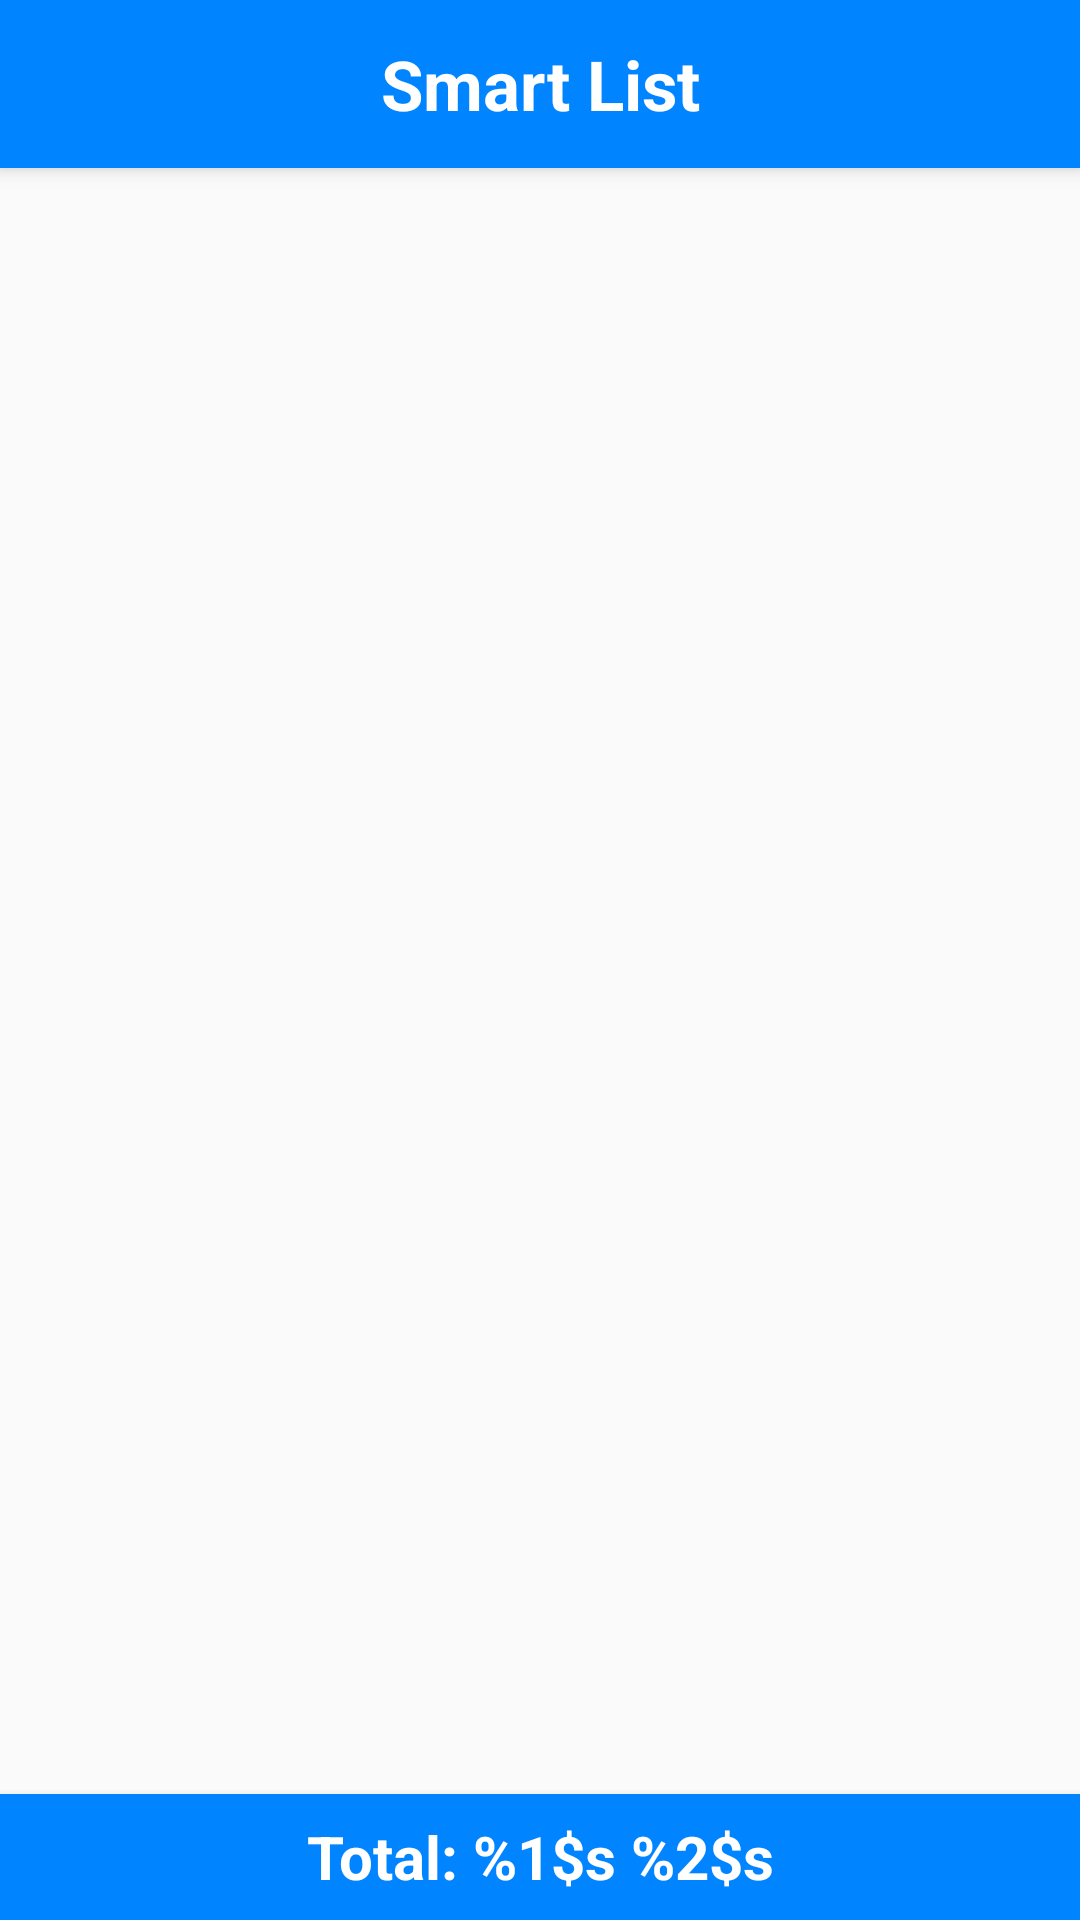

Write the Android layout XML for this screen, with the resource values it uses.
<!-- AndroidManifest.xml: application theme Theme_Blue -->
<!-- res/layout/activity_list.xml -->
<?xml version="1.0" encoding="utf-8"?>
<RelativeLayout xmlns:android="http://schemas.android.com/apk/res/android"
    xmlns:tools="http://schemas.android.com/tools"
    android:id="@+id/layout_main"
    android:layout_width="match_parent"
    android:layout_height="match_parent"
    android:background="@color/background"
    tools:context="com.akitektuo.smartlist.activity.material.ListActivity">

    <RelativeLayout
        android:id="@+id/layout_list_header"
        android:layout_width="match_parent"
        android:layout_height="56dp"
        android:background="@color/colorPrimaryBlue"
        android:elevation="4dp">

        <TextView
            android:id="@+id/text_title_main"
            android:layout_width="match_parent"
            android:layout_height="match_parent"
            android:focusable="true"
            android:focusableInTouchMode="true"
            android:gravity="center"
            android:text="@string/app_name"
            android:textColor="@color/white"
            android:textSize="23sp"
            android:textStyle="bold" />

        <Button
            android:id="@+id/button_settings"
            android:layout_width="36dp"
            android:layout_height="36dp"
            android:layout_margin="10dp"
            android:background="@drawable/settings_white" />

        <Button
            android:id="@+id/button_delete_all"
            android:layout_width="36dp"
            android:layout_height="36dp"
            android:layout_alignParentEnd="true"
            android:layout_margin="10dp"
            android:background="@drawable/delete_all_white" />

    </RelativeLayout>

    <androidx.recyclerview.widget.RecyclerView
        android:id="@+id/list_main"
        android:layout_width="match_parent"
        android:layout_height="wrap_content"
        android:layout_above="@+id/text_result"
        android:layout_below="@+id/layout_list_header"
        android:clipToPadding="false"
        android:divider="@android:color/transparent"
        android:overScrollMode="never"
        android:padding="16dp"
        android:scrollbars="none" />

    <TextView
        android:id="@+id/text_result"
        android:layout_width="match_parent"
        android:layout_height="42dp"
        android:layout_alignParentBottom="true"
        android:background="@color/colorPrimaryBlue"
        android:elevation="4dp"
        android:gravity="center"
        android:text="@string/total_price"
        android:textColor="@color/white"
        android:textSize="20sp"
        android:textStyle="bold" />

</RelativeLayout>
<!-- resources referenced by this layout -->
<resources>
  <color name="background">#FAFAFA</color>
  <color name="colorPrimaryBlue">#0084FF</color>
  <color name="white">#FFFFFF</color>
  <string name="app_name">Smart List</string>
  <string name="total_price">Total: %1$s %2$s</string>
  <style name="Theme_Blue" parent="Theme.AppCompat.Light.DarkActionBar">
          <item name="colorPrimary">@color/colorPrimaryBlue</item>
          <item name="colorPrimaryDark">@color/colorPrimaryDarkBlack</item>
          <item name="colorAccent">@color/colorAccentBlue</item>
          <item name="windowActionBar">false</item>
          <item name="windowNoTitle">true</item>
      </style>
  <color name="colorPrimaryDarkBlack">#000000</color>
  <color name="colorAccentBlue">#0084FF</color>
</resources>
